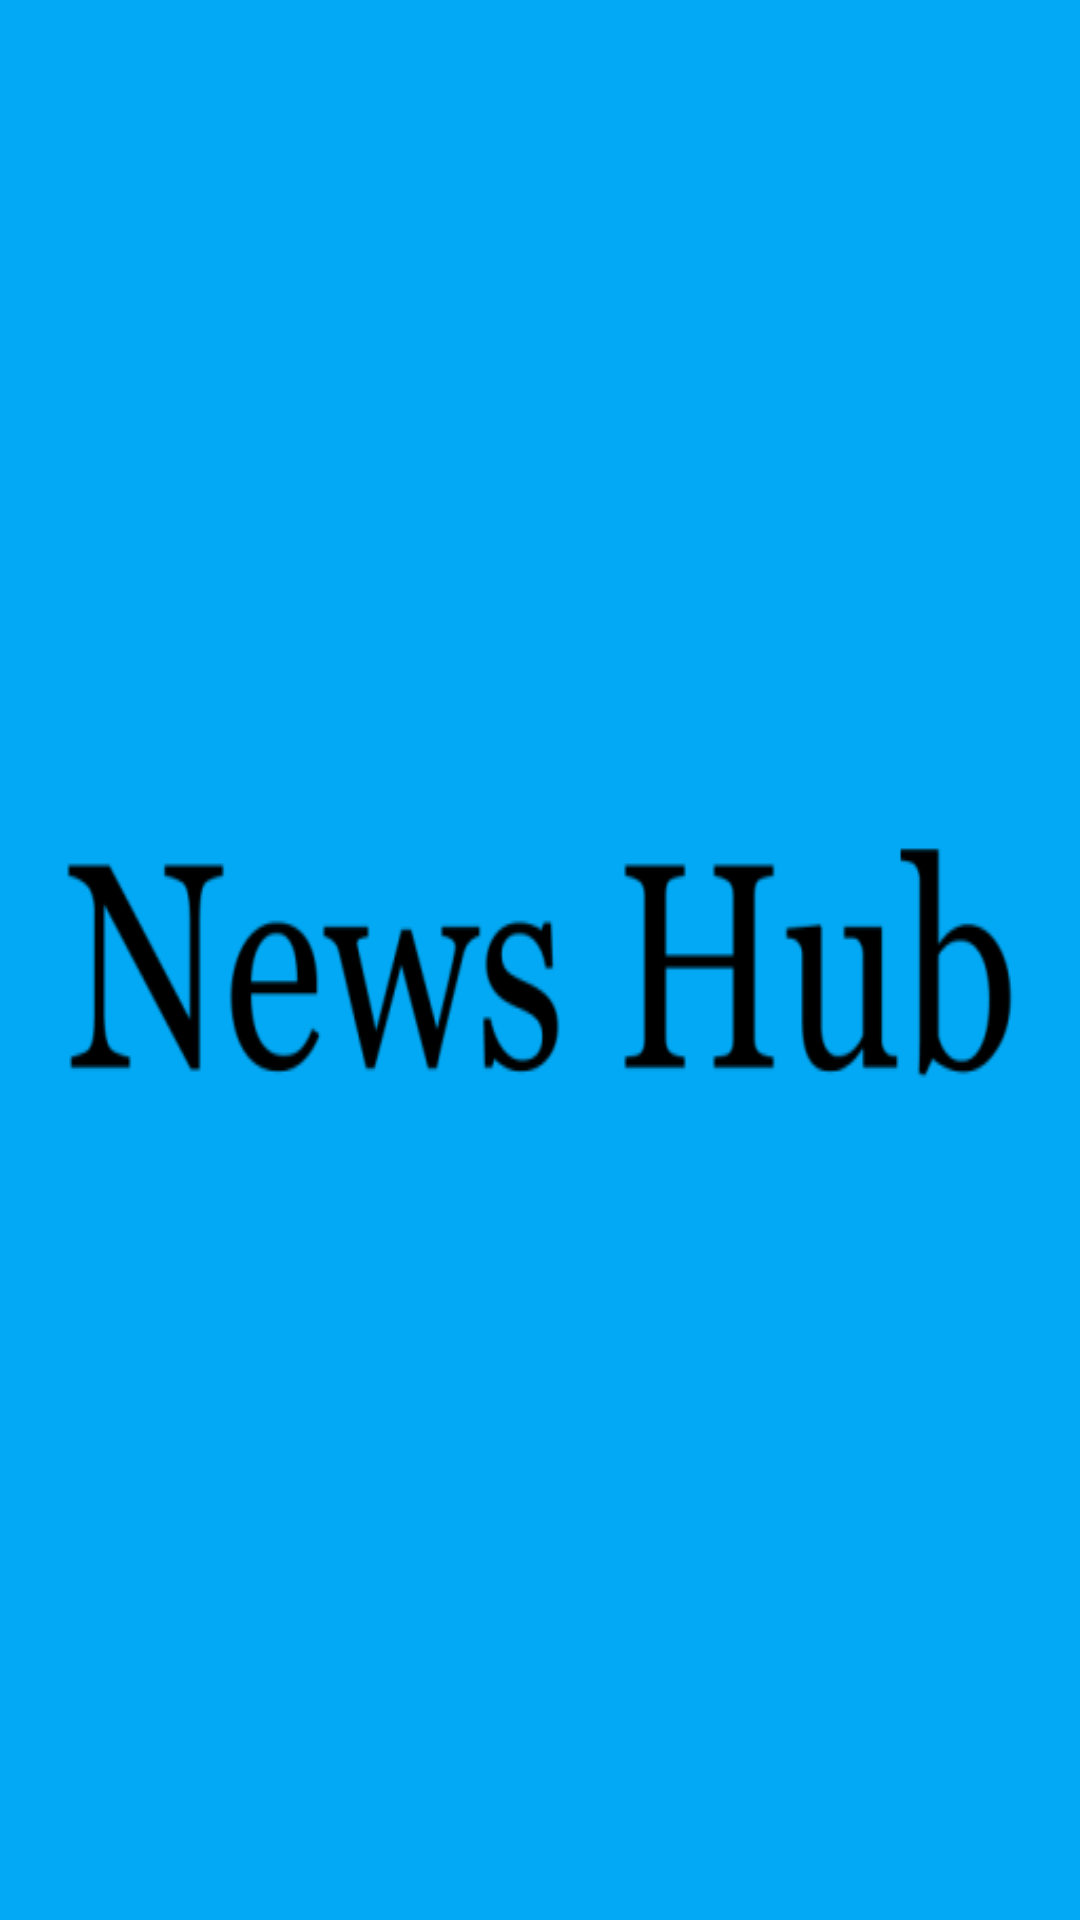

Here is an Android app screen rendered from its layout file. Give the layout XML and the strings, colors and styles it references.
<!-- AndroidManifest.xml: activity theme android:Theme.NoTitleBar.Fullscreen -->
<!-- res/layout/activity_splash.xml -->
<?xml version="1.0" encoding="utf-8"?>
<RelativeLayout xmlns:android="http://schemas.android.com/apk/res/android"
    xmlns:tools="http://schemas.android.com/tools"
    android:id="@+id/activity_splash"
    android:layout_width="match_parent"
    android:layout_height="match_parent"
    android:background="@color/colorPrimary"
    tools:context="com.rohail.beyondinfinity.news.hub.newshub.activities.SplashActivity">


    <ImageView
        android:layout_width="wrap_content"
        android:layout_height="wrap_content"
        android:layout_centerInParent="true"
        android:background="@drawable/stubweb" />

</RelativeLayout>
<!-- resources referenced by this layout -->
<resources>
  <color name="colorPrimary">#03A9F4</color>
  <!-- drawable stubweb: png bitmap (drawable, 9349 bytes) -->
</resources>
